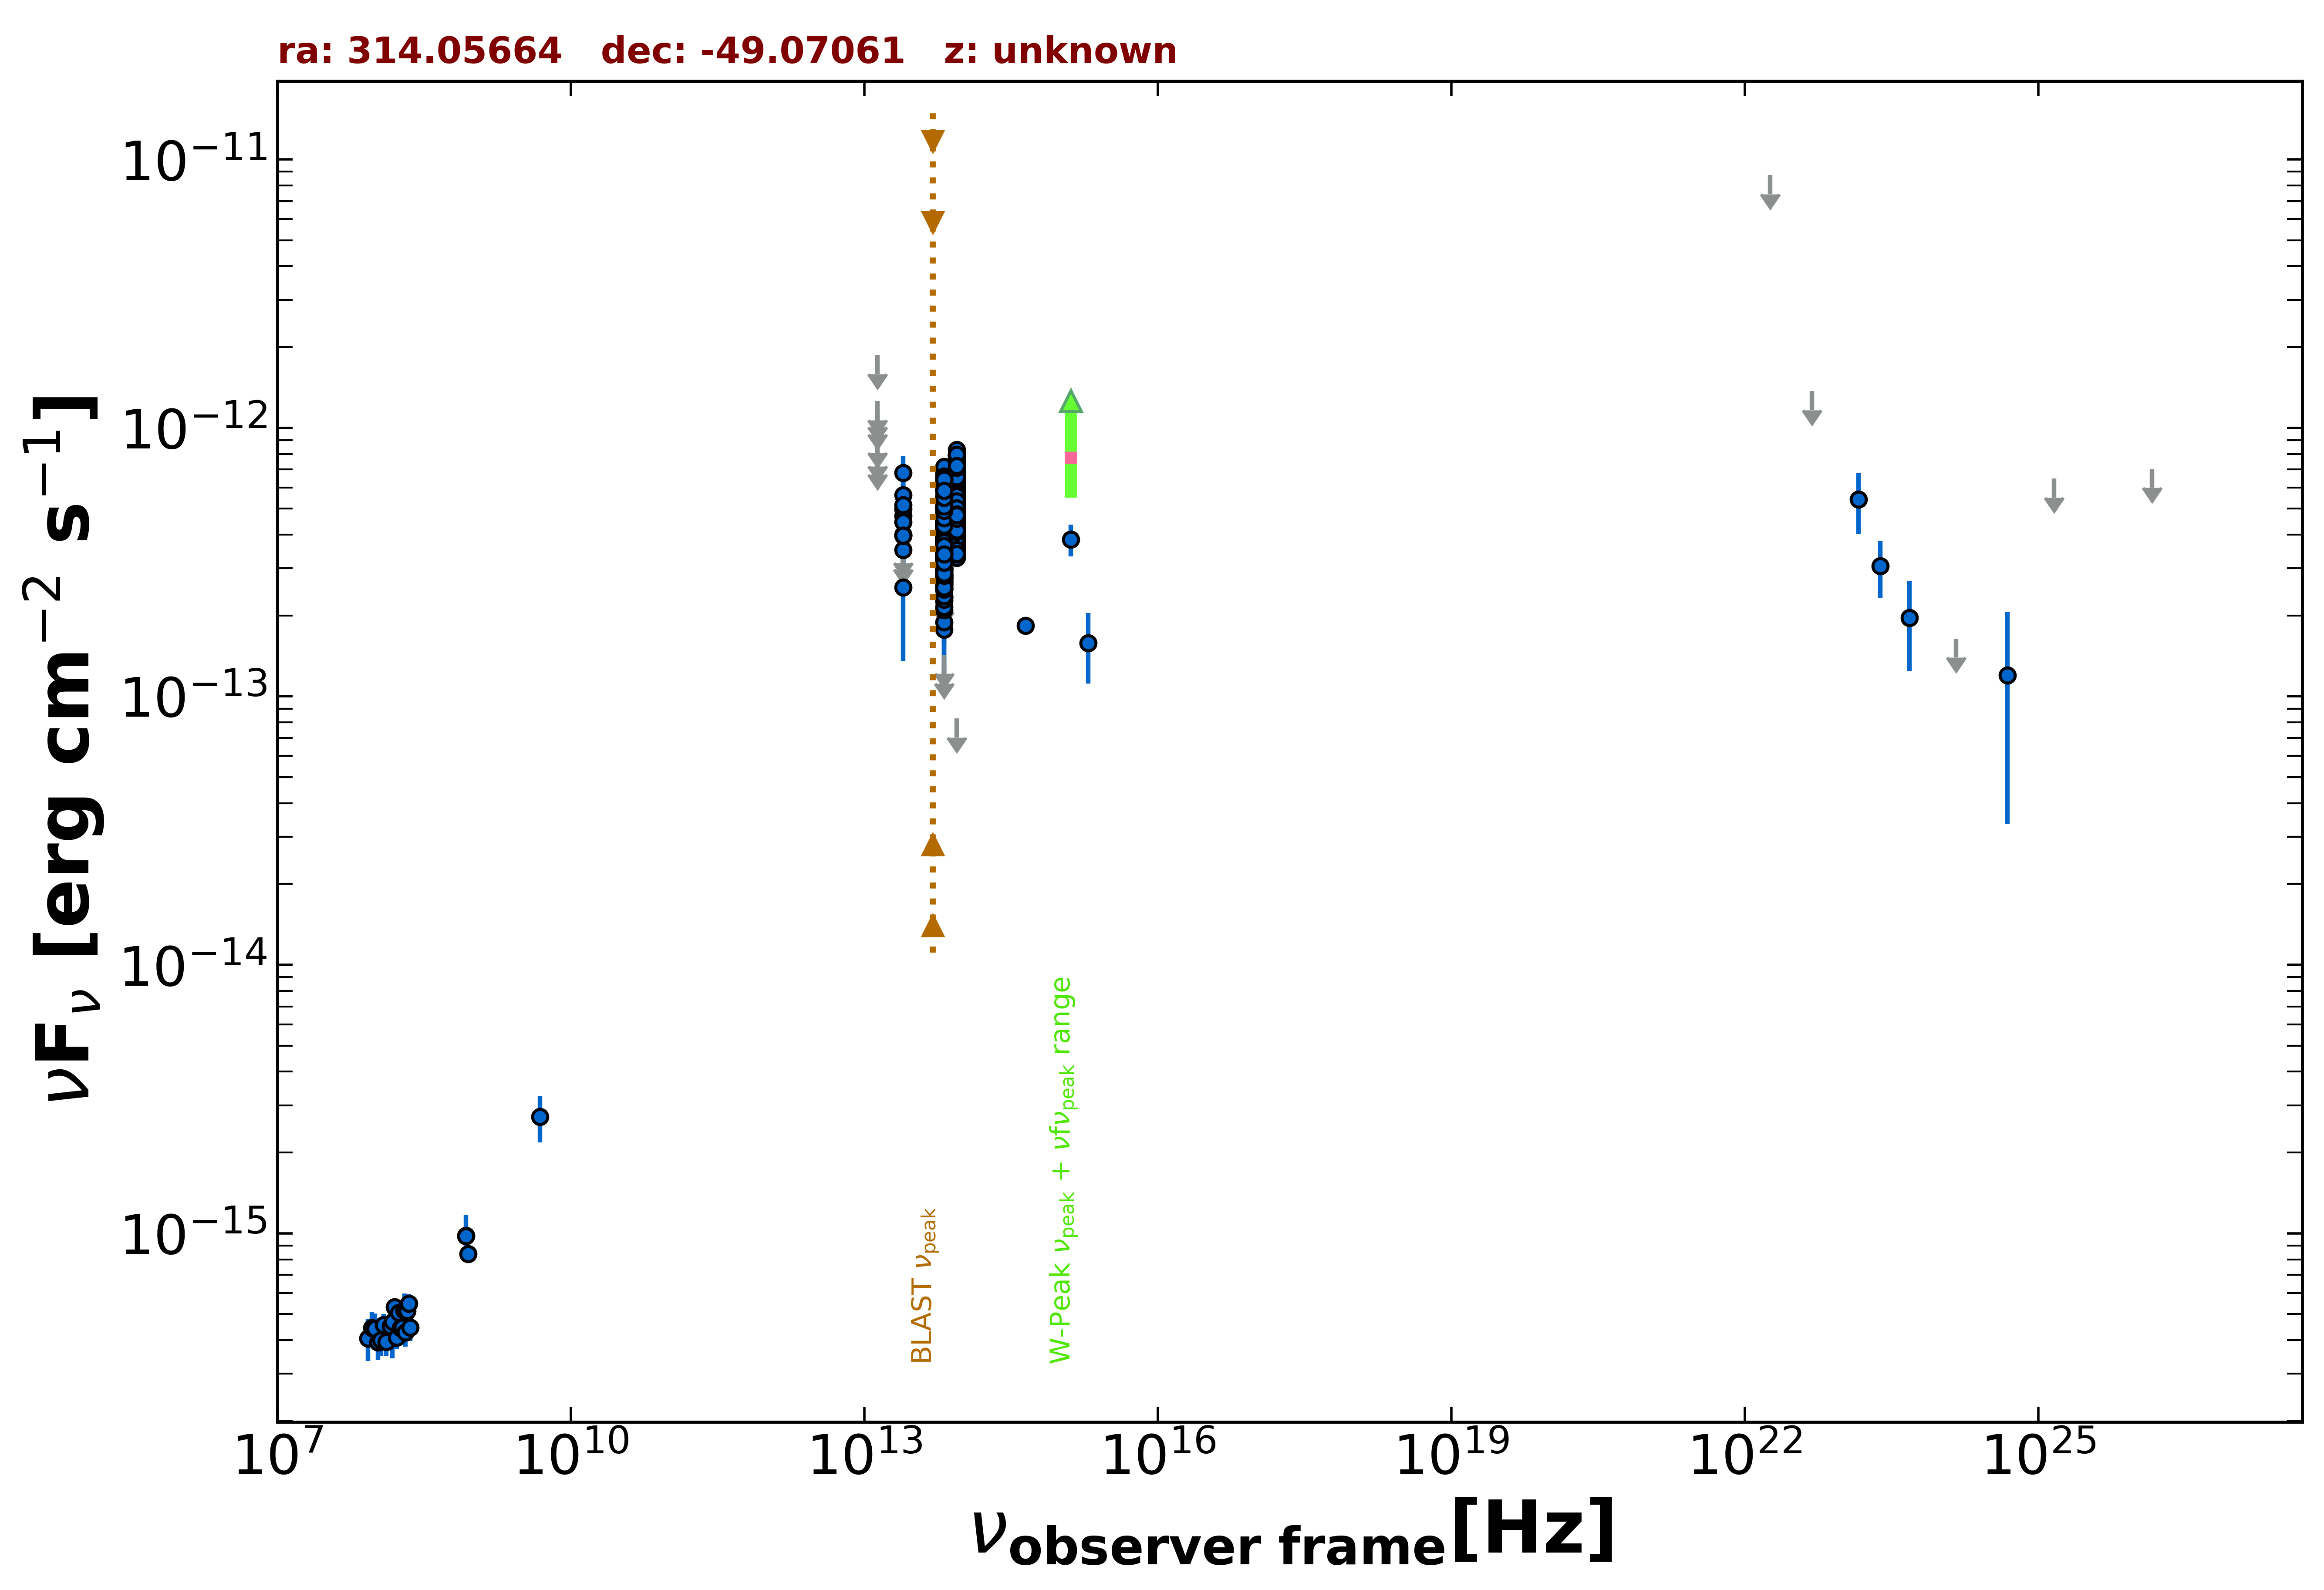

Values plotted in this chart, from the file beside it:
freq., flux, err_flux, MJD_start, MJD_end, flag, catalog, reference
8.870e+08, 8.391e-16, 6.300e-17, 55000, 55000, , RACS, Hale et al. 2021  PASA  38  e058
8.430e+08, 9.813e-16, 3.055e-17, 55000, 55000, , SUMSS, Manch et al. 2003  MNRAS  342  1117
1.500e+08, 4.077e-16, 4.095e-17, 55000, 55000, , TGSS150, Intema et al. 2017  A&A  598  A781
8.817e+13, 5.410e-13, 2.800e-15, 55000, 55000, , UNWISE, Schlafly et al. 2019  ApJS  240  30
6.517e+13, 4.398e-13, 3.800e-15, 55000, 55000, , UNWISE, Schlafly et al. 2019  ApJS  240  30
8.817e+13, 7.394e-13, 1.770e-14, 55000, 55000, , WISE, Wright et al. 2010  AJ  140  1868
6.517e+13, 6.232e-13, 1.665e-14, 55000, 55000, , WISE, Wright et al. 2010  AJ  140  1868
2.498e+13, 3.999e-13, 3.800e-14, 55000, 55000, , WISE, Wright et al. 2010  AJ  140  1868
1.363e+13, 4.759e-13, 1.640e-13, 55000, 55000, , WISE, Wright et al. 2010  AJ  140  1868
8.817e+13, 5.476e-13, 2.825e-14, 56773, 56773, , NEOWISE, Mainzer et al. 2014  ApJ  792  30
6.517e+13, 3.244e-13, 3.595e-14, 56773, 56773, , NEOWISE, Mainzer et al. 2014  ApJ  792  30
8.817e+13, 4.678e-13, 2.715e-14, 56773, 56773, , NEOWISE, Mainzer et al. 2014  ApJ  792  30
6.517e+13, 4.728e-13, 3.615e-14, 56773, 56773, , NEOWISE, Mainzer et al. 2014  ApJ  792  30
8.817e+13, 5.396e-13, 2.935e-14, 56773, 56773, , NEOWISE, Mainzer et al. 2014  ApJ  792  30
6.517e+13, 4.400e-13, 3.650e-14, 56773, 56773, , NEOWISE, Mainzer et al. 2014  ApJ  792  30
8.817e+13, 5.441e-13, 2.960e-14, 56774, 56774, , NEOWISE, Mainzer et al. 2014  ApJ  792  30
6.517e+13, 4.308e-13, 3.850e-14, 56774, 56774, , NEOWISE, Mainzer et al. 2014  ApJ  792  30
8.817e+13, 5.982e-13, 2.975e-14, 56773, 56773, , NEOWISE, Mainzer et al. 2014  ApJ  792  30
6.517e+13, 4.536e-13, 3.640e-14, 56773, 56773, , NEOWISE, Mainzer et al. 2014  ApJ  792  30
8.817e+13, 5.629e-13, 2.905e-14, 56773, 56773, , NEOWISE, Mainzer et al. 2014  ApJ  792  30
6.517e+13, 4.599e-13, 4.625e-14, 56773, 56773, , NEOWISE, Mainzer et al. 2014  ApJ  792  30
8.817e+13, 5.687e-13, 2.830e-14, 56773, 56773, , NEOWISE, Mainzer et al. 2014  ApJ  792  30
6.517e+13, 4.005e-13, 5.330e-14, 56773, 56773, , NEOWISE, Mainzer et al. 2014  ApJ  792  30
8.817e+13, 6.032e-13, 3.110e-14, 56773, 56773, , NEOWISE, Mainzer et al. 2014  ApJ  792  30
6.517e+13, 4.540e-13, 5.830e-14, 56773, 56773, , NEOWISE, Mainzer et al. 2014  ApJ  792  30
8.817e+13, 5.134e-13, 2.840e-14, 56773, 56773, , NEOWISE, Mainzer et al. 2014  ApJ  792  30
6.517e+13, 5.117e-13, 3.680e-14, 56773, 56773, , NEOWISE, Mainzer et al. 2014  ApJ  792  30
8.817e+13, 5.537e-13, 2.755e-14, 56773, 56773, , NEOWISE, Mainzer et al. 2014  ApJ  792  30
6.517e+13, 3.498e-13, 4.880e-14, 56773, 56773, , NEOWISE, Mainzer et al. 2014  ApJ  792  30
8.817e+13, 5.101e-13, 2.965e-14, 56773, 56773, , NEOWISE, Mainzer et al. 2014  ApJ  792  30
6.517e+13, 5.575e-13, 5.865e-14, 56773, 56773, , NEOWISE, Mainzer et al. 2014  ApJ  792  30
8.817e+13, 5.153e-13, 3.085e-14, 56773, 56773, , NEOWISE, Mainzer et al. 2014  ApJ  792  30
6.517e+13, 4.860e-13, 3.940e-14, 56773, 56773, , NEOWISE, Mainzer et al. 2014  ApJ  792  30
8.817e+13, 4.721e-13, 2.655e-14, 56773, 56773, , NEOWISE, Mainzer et al. 2014  ApJ  792  30
6.517e+13, 4.633e-13, 4.060e-14, 56773, 56773, , NEOWISE, Mainzer et al. 2014  ApJ  792  30
8.817e+13, 4.247e-13, 2.465e-14, 57499, 57499, , NEOWISE, Mainzer et al. 2014  ApJ  792  30
6.517e+13, 3.135e-13, 3.505e-14, 57499, 57499, , NEOWISE, Mainzer et al. 2014  ApJ  792  30
8.817e+13, 4.071e-13, 2.705e-14, 57499, 57499, , NEOWISE, Mainzer et al. 2014  ApJ  792  30
6.517e+13, 2.681e-13, 4.490e-14, 57499, 57499, , NEOWISE, Mainzer et al. 2014  ApJ  792  30
8.817e+13, 3.916e-13, 2.670e-14, 57498, 57498, , NEOWISE, Mainzer et al. 2014  ApJ  792  30
6.517e+13, 2.841e-13, 3.490e-14, 57498, 57498, , NEOWISE, Mainzer et al. 2014  ApJ  792  30
8.817e+13, 3.830e-13, 2.580e-14, 57499, 57499, , NEOWISE, Mainzer et al. 2014  ApJ  792  30
6.517e+13, 3.900e-13, 4.465e-14, 57499, 57499, , NEOWISE, Mainzer et al. 2014  ApJ  792  30
8.817e+13, 3.938e-13, 2.575e-14, 57499, 57499, , NEOWISE, Mainzer et al. 2014  ApJ  792  30
6.517e+13, 2.763e-13, 3.830e-14, 57499, 57499, , NEOWISE, Mainzer et al. 2014  ApJ  792  30
8.817e+13, 4.274e-13, 2.600e-14, 57499, 57499, , NEOWISE, Mainzer et al. 2014  ApJ  792  30
6.517e+13, 2.698e-13, 4.265e-14, 57499, 57499, , NEOWISE, Mainzer et al. 2014  ApJ  792  30
8.817e+13, 3.967e-13, 2.560e-14, 57499, 57499, , NEOWISE, Mainzer et al. 2014  ApJ  792  30
6.517e+13, 3.173e-13, 3.895e-14, 57499, 57499, , NEOWISE, Mainzer et al. 2014  ApJ  792  30
8.817e+13, 4.116e-13, 2.730e-14, 57499, 57499, , NEOWISE, Mainzer et al. 2014  ApJ  792  30
6.517e+13, 3.238e-13, 3.555e-14, 57499, 57499, , NEOWISE, Mainzer et al. 2014  ApJ  792  30
8.817e+13, 4.691e-13, 3.240e-14, 57670, 57670, , NEOWISE, Mainzer et al. 2014  ApJ  792  30
6.517e+13, 3.932e-13, 4.140e-14, 57670, 57670, , NEOWISE, Mainzer et al. 2014  ApJ  792  30
8.817e+13, 5.640e-13, 3.220e-14, 57670, 57670, , NEOWISE, Mainzer et al. 2014  ApJ  792  30
6.517e+13, 4.249e-13, 4.350e-14, 57670, 57670, , NEOWISE, Mainzer et al. 2014  ApJ  792  30
8.817e+13, 5.760e-13, 3.395e-14, 57673, 57673, , NEOWISE, Mainzer et al. 2014  ApJ  792  30
6.517e+13, 4.969e-13, 5.000e-14, 57673, 57673, , NEOWISE, Mainzer et al. 2014  ApJ  792  30
8.817e+13, 5.511e-13, 3.045e-14, 57670, 57670, , NEOWISE, Mainzer et al. 2014  ApJ  792  30
6.517e+13, 4.103e-13, 3.900e-14, 57670, 57670, , NEOWISE, Mainzer et al. 2014  ApJ  792  30
8.817e+13, 4.930e-13, 2.865e-14, 57670, 57670, , NEOWISE, Mainzer et al. 2014  ApJ  792  30
... 615 more rows
